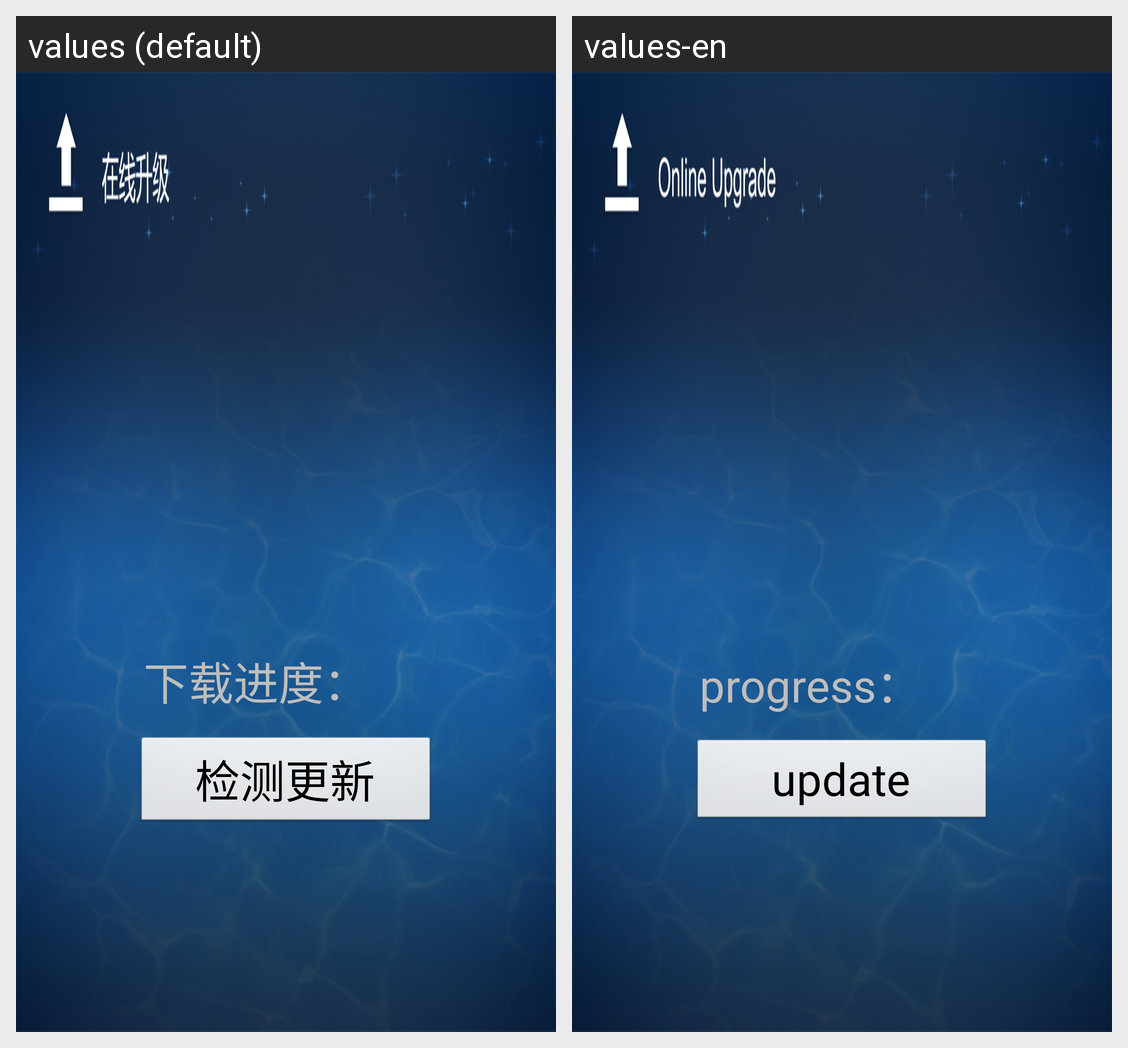

Here is an Android app screen in its default locale and in the app's own translations. Write out the translated-string differences for the strings that appear on this screen.
Android screen res/layout/layout_main.xml rendered under 2 locales, left to right: values (default), values-en. Device: Nexus 5 (rendered at 1080×1920; each locale shown at half size, 540×960, under a caption strip naming it); theme DialogPopupReserBack.
Strings drawn on this screen, with the default value and each locale's value (text and hints the layout hard-codes, and strings that could not be matched under every locale, appear in the picture but are not listed):

downloadprogress
  values: 下载进度：
  values-en: progress：

updatechecking
  values: 检测更新
  values-en: update
